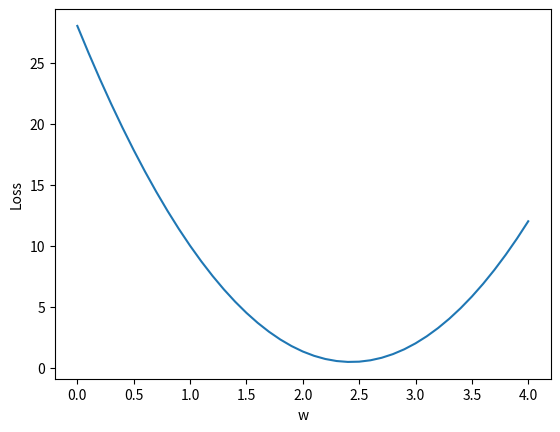

Python code for this plot:
import numpy as np
import matplotlib.pyplot as plt

x_data = [1.0, 2.0, 3.0]
y_data = [2.0, 4.0, 8.0]

def forward(x):
    return w*x

def loss(x,y):
    y_pred = forward(x)
    return pow((y_pred - y),2)

w_list = []
mse_list = []

for w in np.arange(0.0, 4.1, 0.1):
    print('w=', w)
    l_sum = 0
    for x_val,y_val in zip(x_data,y_data):
        y_pred_val = forward(x_val)
        loss_val = loss(x_val, y_val)
        l_sum += loss_val
        print('\t',x_val,y_pred_val,loss_val)
    print('MSE=',l_sum/3)
    w_list.append(w)
    mse_list.append(l_sum/3)

plt.plot(w_list,mse_list)
plt.ylabel('Loss')
plt.xlabel('w')
plt.show()